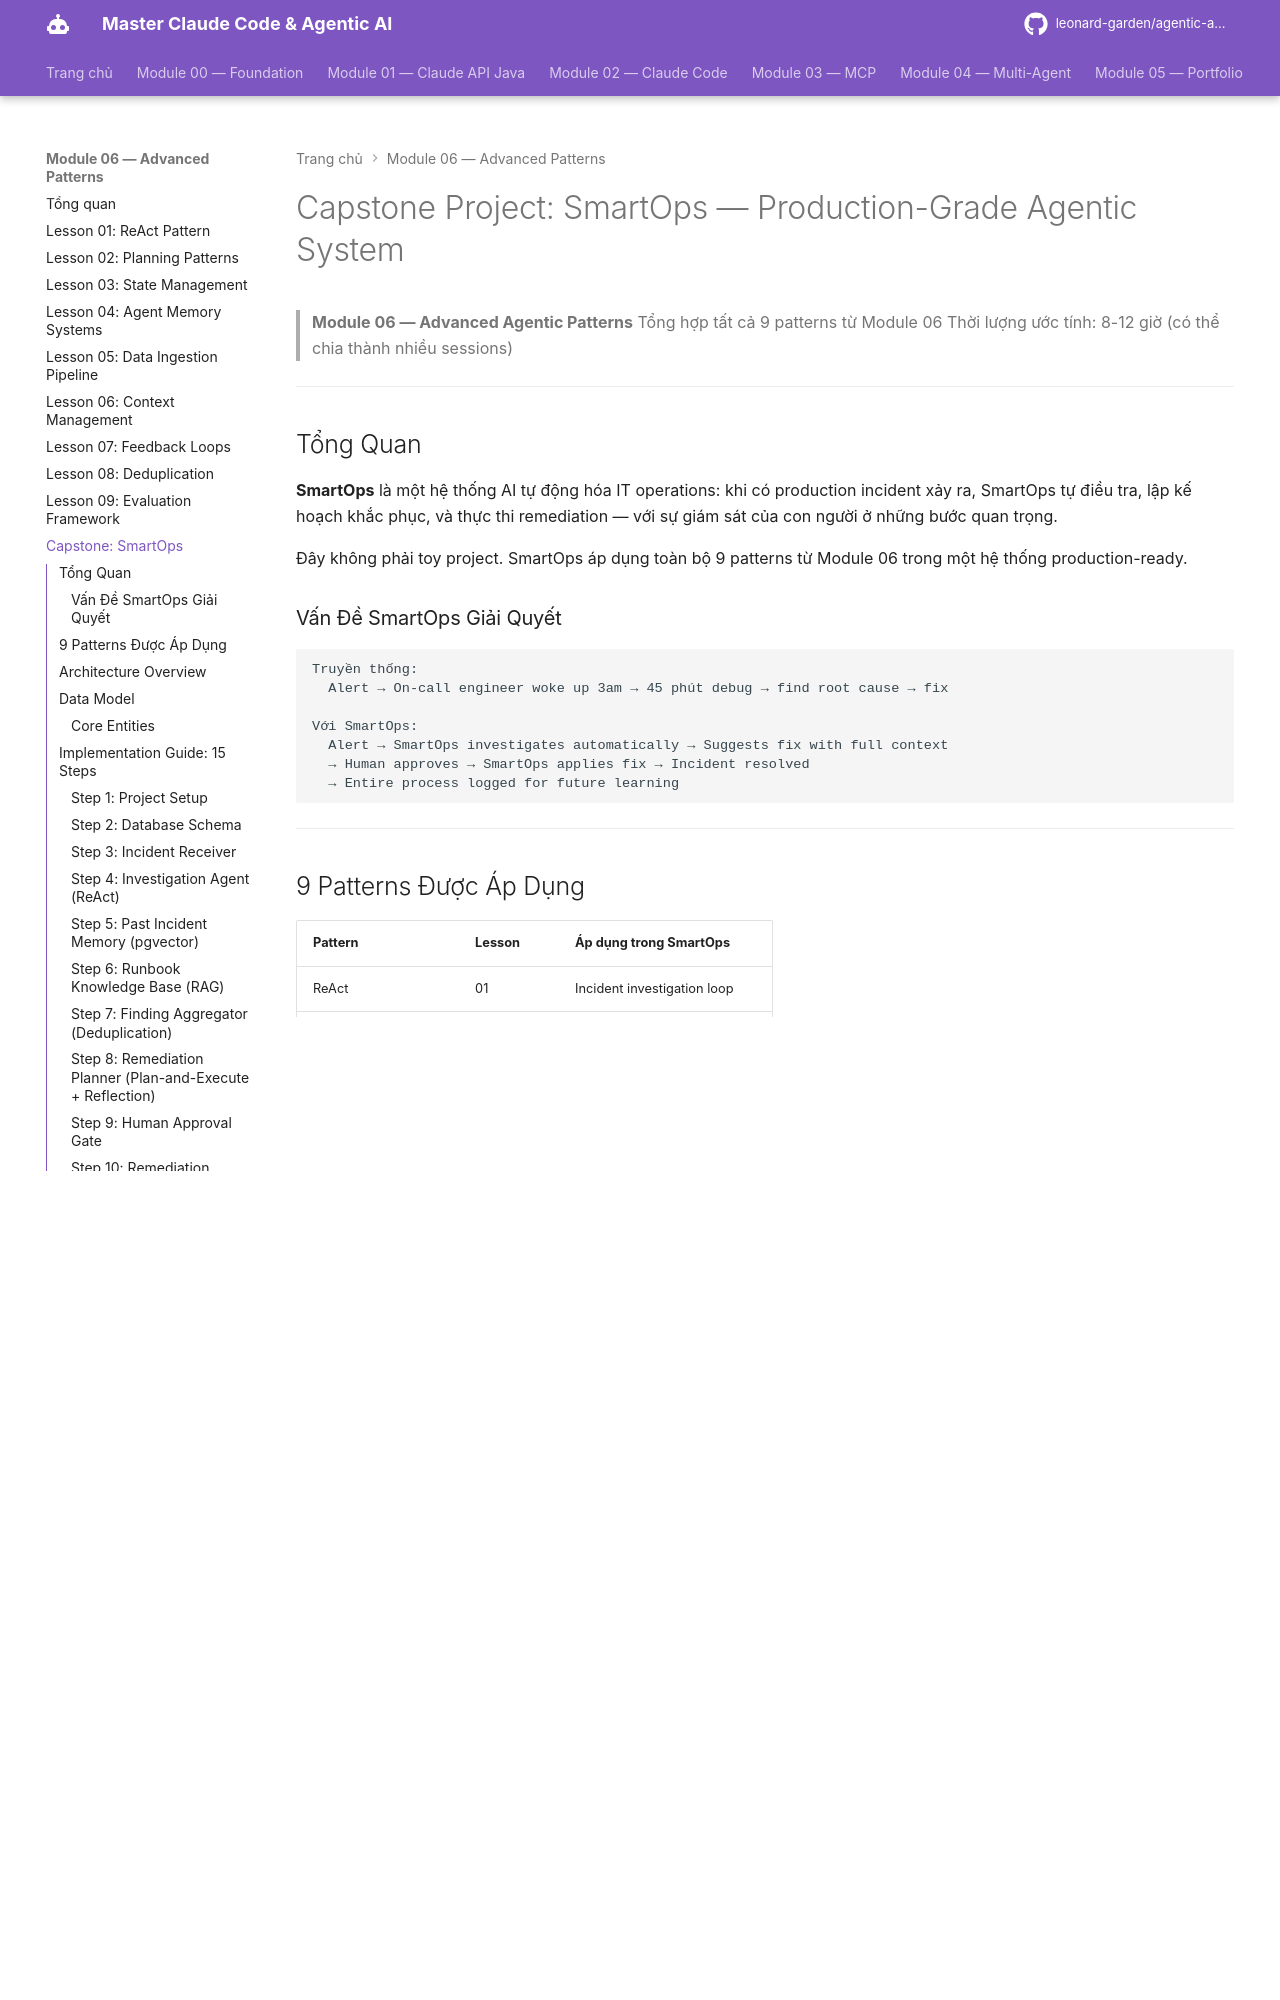

repository: leonard-garden/agentic-ai-course · page: module-06-advanced-patterns/exercises/capstone-project/index.html · generator: mkdocs

# Capstone Project: SmartOps — Production-Grade Agentic System

> **Module 06 — Advanced Agentic Patterns**
> Tổng hợp tất cả 9 patterns từ Module 06
> Thời lượng ước tính: 8-12 giờ (có thể chia thành nhiều sessions)

---

## Tổng Quan

**SmartOps** là một hệ thống AI tự động hóa IT operations: khi có production incident xảy ra, SmartOps tự điều tra, lập kế hoạch khắc phục, và thực thi remediation — với sự giám sát của con người ở những bước quan trọng.

Đây không phải toy project. SmartOps áp dụng toàn bộ 9 patterns từ Module 06 trong một hệ thống production-ready.

### Vấn Đề SmartOps Giải Quyết

```
Truyền thống:
  Alert → On-call engineer woke up 3am → 45 phút debug → find root cause → fix

Với SmartOps:
  Alert → SmartOps investigates automatically → Suggests fix with full context
  → Human approves → SmartOps applies fix → Incident resolved
  → Entire process logged for future learning
```

---

## 9 Patterns Được Áp Dụng

| Pattern | Lesson | Áp dụng trong SmartOps |
|---------|--------|------------------------|
| ReAct | 01 | Incident investigation loop |
| Plan-and-Execute | 02 | Remediation planning |
| Agent Memory | 03 | Past incident recall (pgvector) |
| Data Ingestion | 04 | Runbook knowledge base |
| Context Management | 05 | Long investigation context |
| Feedback Loops | 07 | Reflection + HITL for fixes |
| Deduplication | 08 | Finding aggregation |
| Evaluation | 09 | System quality measurement |
| Orchestration | 06 | Multi-agent coordination |

---
